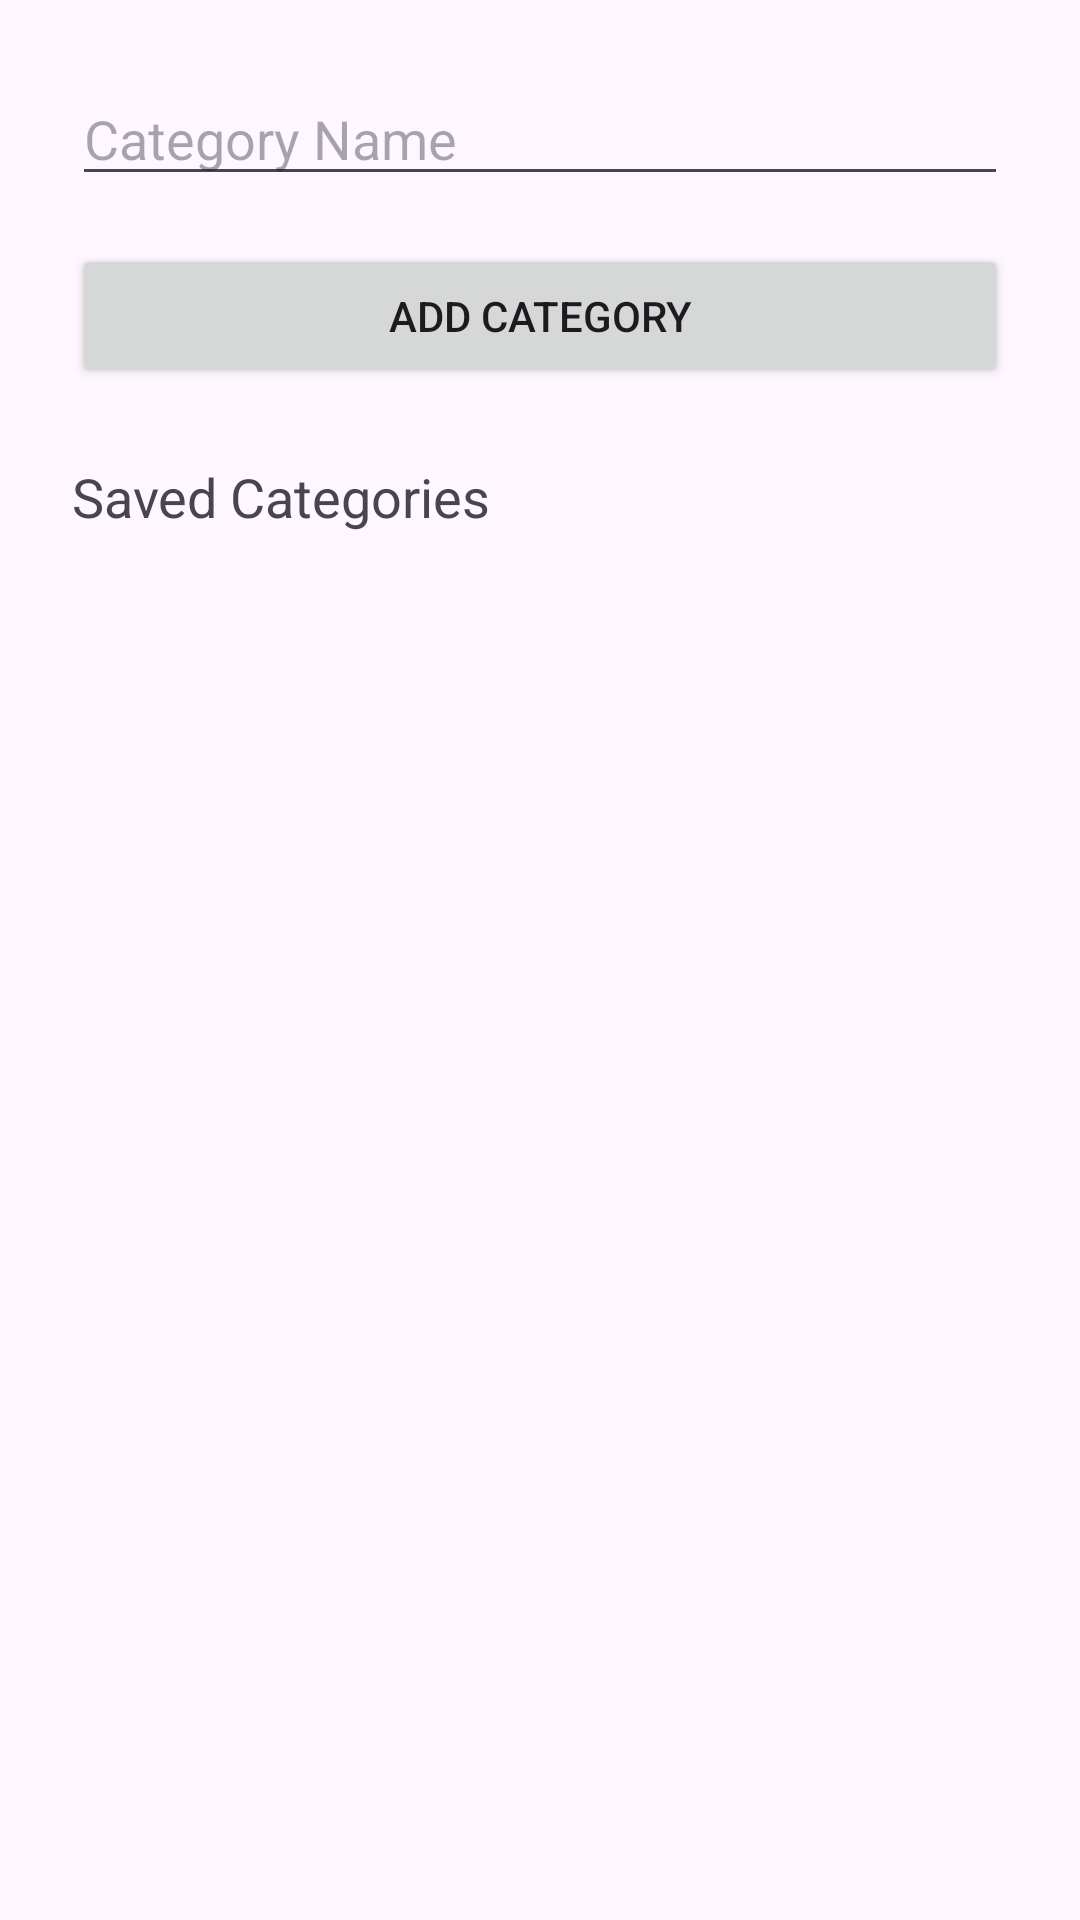

Android layout source for this screen:
<!-- AndroidManifest.xml: application theme Theme.MyApplicationBudgetPlease -->
<!-- res/layout/activity_category.xml -->
<?xml version="1.0" encoding="utf-8"?>
<androidx.constraintlayout.widget.ConstraintLayout
    xmlns:android="http://schemas.android.com/apk/res/android"
    xmlns:app="http://schemas.android.com/apk/res-auto"
    android:layout_width="match_parent"
    android:layout_height="match_parent">

    <EditText
        android:id="@+id/edtCategory"
        android:layout_width="0dp"
        android:layout_height="wrap_content"
        android:layout_margin="24dp"
        android:hint="Category Name"
        app:layout_constraintTop_toTopOf="parent"
        app:layout_constraintStart_toStartOf="parent"
        app:layout_constraintEnd_toEndOf="parent" />

    <Button
        android:id="@+id/btnAddCategory"
        android:layout_width="0dp"
        android:layout_height="wrap_content"
        android:layout_marginTop="16dp"
        android:text="Add Category"
        app:layout_constraintTop_toBottomOf="@id/edtCategory"
        app:layout_constraintStart_toStartOf="@id/edtCategory"
        app:layout_constraintEnd_toEndOf="@id/edtCategory" />

    <TextView
        android:id="@+id/txtSavedCategories"
        android:layout_width="wrap_content"
        android:layout_height="wrap_content"
        android:layout_marginTop="24dp"
        android:text="Saved Categories"
        android:textSize="18sp"
        app:layout_constraintTop_toBottomOf="@id/btnAddCategory"
        app:layout_constraintStart_toStartOf="@id/btnAddCategory" />

    <androidx.recyclerview.widget.RecyclerView
        android:id="@+id/recyclerCategories"
        android:layout_width="0dp"
        android:layout_height="0dp"
        android:layout_marginTop="8dp"
        android:layout_marginStart="24dp"
        android:layout_marginEnd="24dp"
        android:layout_marginBottom="24dp"
        app:layout_constraintTop_toBottomOf="@id/txtSavedCategories"
        app:layout_constraintBottom_toBottomOf="parent"
        app:layout_constraintStart_toStartOf="parent"
        app:layout_constraintEnd_toEndOf="parent" />

</androidx.constraintlayout.widget.ConstraintLayout>
<!-- resources referenced by this layout -->
<resources>
  <style name="Theme.MyApplicationBudgetPlease" parent="Base.Theme.MyApplicationBudgetPlease" />
  <style name="Base.Theme.MyApplicationBudgetPlease" parent="Theme.Material3.DayNight.NoActionBar">
          
          
      </style>
</resources>
